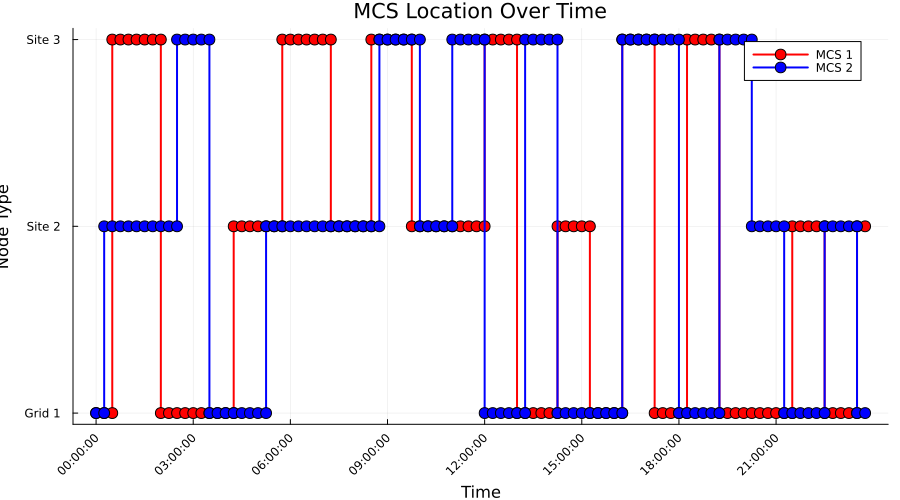

The table this chart was drawn from, first rows:
Time_Period, Time_Label, MCS_1_Location, MCS_1_Location_Type, MCS_2_Location, MCS_2_Location_Type
1, 00:00:00, 1, Grid, 1, Grid
2, 00:15:00, 1, Grid, 2, Construction
3, 00:30:00, 3, Construction, 2, Construction
4, 00:45:00, 3, Construction, 2, Construction
5, 01:00:00, 3, Construction, 2, Construction
6, 01:15:00, 3, Construction, 2, Construction
7, 01:30:00, 3, Construction, 2, Construction
8, 01:45:00, 3, Construction, 2, Construction
9, 02:00:00, 1, Grid, 2, Construction
10, 02:15:00, 1, Grid, 2, Construction
11, 02:30:00, 1, Grid, 3, Construction
12, 02:45:00, 1, Grid, 3, Construction
13, 03:00:00, 1, Grid, 3, Construction
14, 03:15:00, 1, Grid, 3, Construction
15, 03:30:00, 1, Grid, 1, Grid
16, 03:45:00, 1, Grid, 1, Grid
17, 04:00:00, 1, Grid, 1, Grid
18, 04:15:00, 2, Construction, 1, Grid
19, 04:30:00, 2, Construction, 1, Grid
20, 04:45:00, 2, Construction, 1, Grid
21, 05:00:00, 2, Construction, 1, Grid
22, 05:15:00, 2, Construction, 2, Construction
23, 05:30:00, 2, Construction, 2, Construction
24, 05:45:00, 3, Construction, 2, Construction
25, 06:00:00, 3, Construction, 2, Construction
26, 06:15:00, 3, Construction, 2, Construction
27, 06:30:00, 3, Construction, 2, Construction
28, 06:45:00, 3, Construction, 2, Construction
29, 07:00:00, 3, Construction, 2, Construction
30, 07:15:00, 2, Construction, 2, Construction
31, 07:30:00, 2, Construction, 2, Construction
32, 07:45:00, 2, Construction, 2, Construction
33, 08:00:00, 2, Construction, 2, Construction
34, 08:15:00, 2, Construction, 2, Construction
35, 08:30:00, 3, Construction, 2, Construction
36, 08:45:00, 3, Construction, 3, Construction
37, 09:00:00, 3, Construction, 3, Construction
38, 09:15:00, 3, Construction, 3, Construction
39, 09:30:00, 3, Construction, 3, Construction
40, 09:45:00, 2, Construction, 3, Construction
41, 10:00:00, 2, Construction, 2, Construction
42, 10:15:00, 2, Construction, 2, Construction
43, 10:30:00, 2, Construction, 2, Construction
44, 10:45:00, 2, Construction, 2, Construction
45, 11:00:00, 2, Construction, 3, Construction
46, 11:15:00, 2, Construction, 3, Construction
47, 11:30:00, 2, Construction, 3, Construction
48, 11:45:00, 2, Construction, 3, Construction
49, 12:00:00, 3, Construction, 1, Grid
50, 12:15:00, 3, Construction, 1, Grid
51, 12:30:00, 3, Construction, 1, Grid
52, 12:45:00, 3, Construction, 1, Grid
53, 13:00:00, 1, Grid, 1, Grid
54, 13:15:00, 1, Grid, 3, Construction
55, 13:30:00, 1, Grid, 3, Construction
56, 13:45:00, 1, Grid, 3, Construction
57, 14:00:00, 1, Grid, 3, Construction
58, 14:15:00, 2, Construction, 1, Grid
59, 14:30:00, 2, Construction, 1, Grid
60, 14:45:00, 2, Construction, 1, Grid
... 36 more rows
